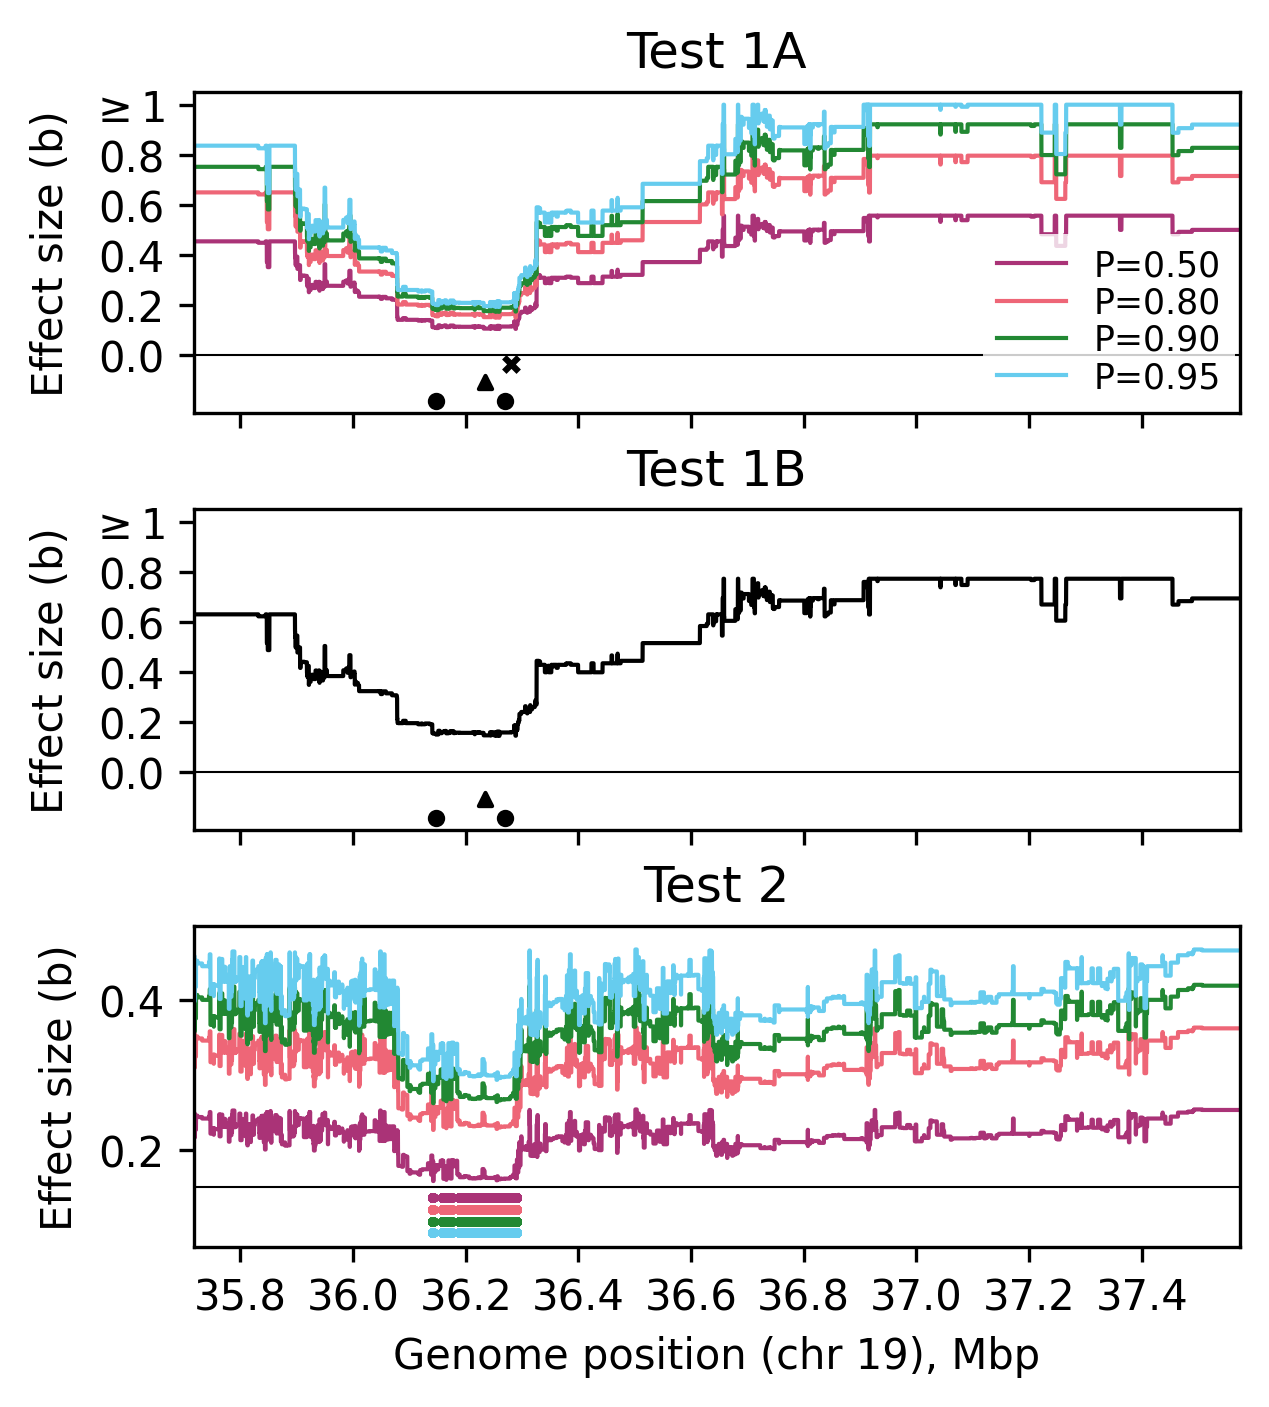

The table this chart was drawn from, first rows:
Variable, Value
snp1, chr19:36268923
snp2, chr19:36147315
snp3, chr19:36234489
sample_size_N, 1006
alpha, 0.0500
interaction_test_statistic, 4.678
max_effect_size, 1
search_distance_cM, 1
searchrange_chr19_start, 35716915
searchrange_chr19_end, 37574134
freq_snp1, 0.3698
freq_snp2, 0.7515
freq_S, 0.2873
freq_K1, 0.0825
freq_K2, 0.4642
freq_O, 0.1660
test1a_b_clade_min_p0.5, 0.1051
test1a_r2_clade_min_p0.5, 0.1412
test1a_b_mut_min_p0.5, 0.1154
test1a_r2_mut_min_p0.5, 0.0126
test1a_mut_chr_p0.5, 19
test1a_mut_pos_p0.5, [36280047]
test1a_b_clade_min_p0.8, 0.1503
test1a_r2_clade_min_p0.8, 0.1412
test1a_b_mut_min_p0.8, 0.1650
test1a_r2_mut_min_p0.8, 0.0126
test1a_mut_chr_p0.8, 19
test1a_mut_pos_p0.8, [36280047]
test1a_b_clade_min_p0.9, 0.1738
test1a_r2_clade_min_p0.9, 0.1412
test1a_b_mut_min_p0.9, 0.1909
test1a_r2_mut_min_p0.9, 0.0126
test1a_mut_chr_p0.9, 19
test1a_mut_pos_p0.9, [36280047]
test1a_b_clade_min_p0.95, 0.1933
test1a_r2_clade_min_p0.95, 0.1412
test1a_b_mut_min_p0.95, 0.2123
test1a_r2_mut_min_p0.95, 0.0126
test1a_mut_chr_p0.95, 19
test1a_mut_pos_p0.95, [36280047]
test1b_b_min, 0.1458
test2_overall_min_b, 0.1586
